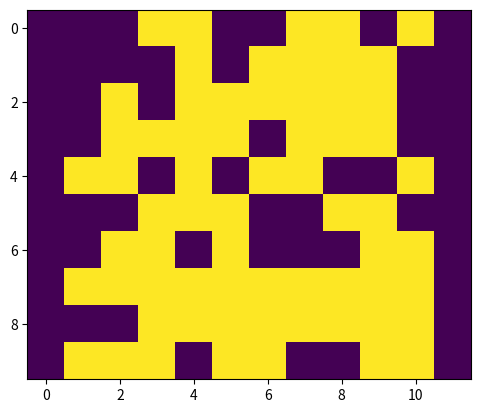

Source code (Python):
import numpy as np
import matplotlib.pyplot as plt
L=10
p=0.3

mx=np.random.rand(L,L+2)
color=np.zeros((L,L+2))
print(mx)
for i in range(len(color)):
    for j in range(len(color[i])):
        if j==0 or j==L+1:
            color[i][j]=1
print(color,"\n")

for i in range(len(mx)):
    for j in range(len(mx[i])):
        if j==0 or j==L+1:
            mx[i][j]=1
        elif mx[i][j]<=p:
            mx[i][j]=1
        else:
            mx[i][j]=0
print(mx)
k=1

for j in range(1,L+1):
    for i in range(L):
        if i==0:
            if mx[i][j]==1:
                if mx[i][j-1]==1:
                    color[i][j]=color[i][j-1] 
                else:
                    color[i][j]=k+1
                    k+=1
            else:
                continue
        else:
            if mx[i][j]==1:
                if mx[i][j-1]==1 and mx[i-1][j]==1:
                    color[i][j]=min(color[i][j-1],color[i-1][j])
                    for m in range(1,j+1):
                        for n in range(L):
                            if color[n][m]==max(color[i][j-1],color[i-1][j]):
                                color[n][m]=min(color[i][j-1],color[i-1][j])
                elif mx[i][j-1]==1:
                    color[i][j]=color[i][j-1]
                elif mx[i-1][j]==1:
                    color[i][j]=color[i-1][j]
                else:
                    color[i][j]=k+1
                    k+=1
            else:
                continue
print("\n",color)
for i in range(L):
    if color[i][L]==1:
        perc=1
        break
    else:
        perc=0
print("\n",perc)
for i in range(len(color)):
    for j in range(len(color[i])):
        if color[i][j]==1:
            color[i][j]=20

plt.imshow(color, cmap='Paired_r')
plt.show()
plt.imshow(mx, cmap='viridis_r')
plt.show()
